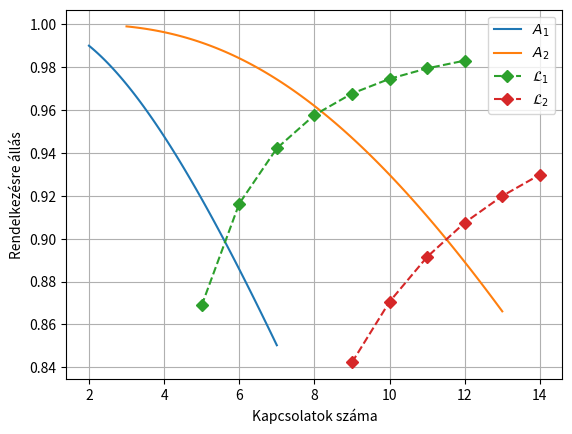

The matplotlib source for this figure:
from matplotlib import pyplot as plt
from scipy.optimize import fsolve
import numpy as np


def single_error(A, k):
    return A**k + k * (1 - A) * A**(k-1)


def two_errors(A, k):
    return single_error(A, k) + k * (k - 1) * (1 - A)**2 * A**(k-2) / 2


def max_connections(func, k):
    eq = lambda A: func(A, k) - A
    root = fsolve(eq, 0.8, factor=0.2)[0]
    print(eq(root))
    return root



if __name__ == '__main__':
    k1l = np.arange(5, 13)
    k2l = np.arange(9, 15)
    A1 = np.array(
        [max_connections(single_error, k) for k in k1l]
    )
    A2 = np.array(
        [max_connections(two_errors, k) for k in k2l]
    )

    A = 0.9
    k1 = np.linspace(2, 7, 100)
    k2 = np.linspace(3, 13, 100)

    e1 = single_error(A, k1)
    e2 = two_errors(A, k2)

    fig, ax = plt.subplots()
    ax.plot(k1, e1, label="$A_1$")
    ax.plot(k2, e2, label="$A_2$")
    ax.plot(k1l, A1, marker='D', linestyle='--', label='$\\mathcal{L}_1$')
    ax.plot(k2l, A2, marker='D', linestyle='--', label="$\\mathcal{L}_2$")
    ax.set_xlabel('Kapcsolatok száma')
    ax.set_ylabel('Rendelkezésre állás')
    ax.legend()
    ax.grid()
    plt.show()
